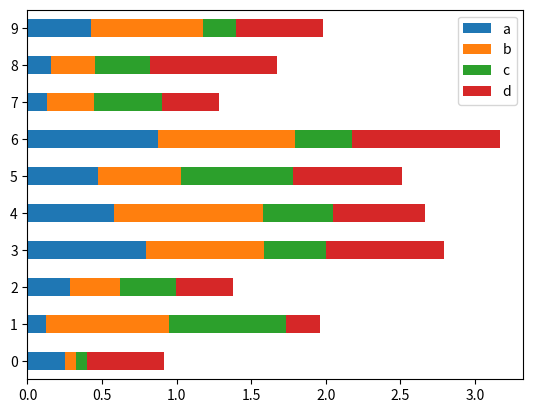

Source code (Python):
import pandas as pd
import numpy as np
import matplotlib.pyplot as plt

def craw_bar():
    df2 = pd.DataFrame(np.random.rand(10, 4), columns=['a', 'b', 'c', 'd'])
    df2.plot.bar()
    plt.show()

def craw_line():
    ts = pd.Series(np.random.randn(1000), index=pd.date_range("1/1/2000", periods=1000))
    ts = ts.cumsum()
    ts.plot()
    plt.show()

def craw_line1():
    ts = pd.Series(np.random.randn(1000), index=pd.date_range("1/1/2000", periods=1000))
    df = pd.DataFrame(np.random.randn(1000, 4), index=ts.index, columns=list("ABCD"))
    df = df.cumsum()
    df.plot()
    plt.show()


def craw_bar():
    ts = pd.Series(np.random.randn(1000), index=pd.date_range("1/1/2000", periods=1000))
    df = pd.DataFrame(np.random.randn(1000, 4), index=ts.index, columns=list("ABCD"))
    plt.figure()
    df.iloc[5].plot(kind="bar")
    plt.show()

def craw_bar1():
    df2 = pd.DataFrame(np.random.rand(10, 4), columns=["a", "b", "c", "d"])
    df2.plot.bar()
    plt.show()

def craw_bar2():
    df2 = pd.DataFrame(np.random.rand(10, 4), columns=["a", "b", "c", "d"])
    df2.plot.bar(stacked=True)
    plt.show()

def craw_bar3():
    df2 = pd.DataFrame(np.random.rand(10, 4), columns=["a", "b", "c", "d"])
    df2.plot.barh(stacked=True)
    plt.show()

if __name__ == '__main__':
    craw_bar3()
